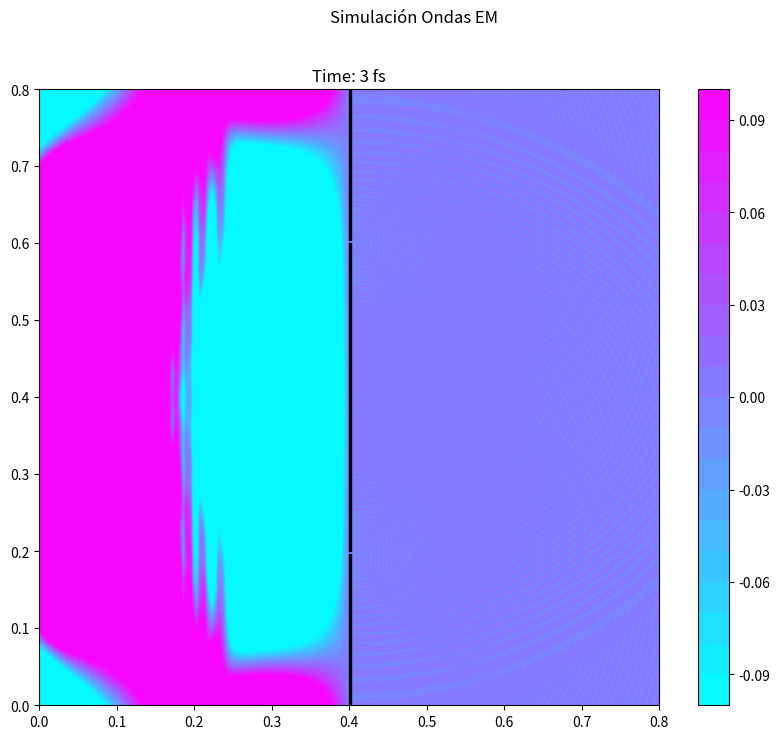
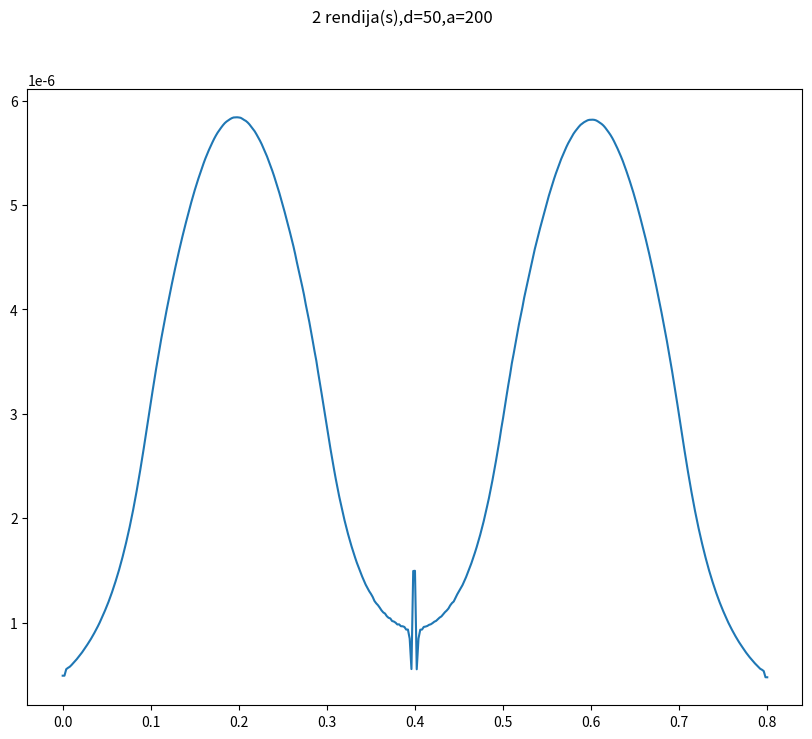

Python code for these plots, in order:
'''
--------------------
Ondas EM
--------------------
Miguel Durán Vera
'''


import numpy as np
import matplotlib.pyplot as plt


'''
El objetivo de esta práctica es simular un pulso electromagnetico propagandose por un plano 2D en el vacio.
'''


'''
Datos del sistema
'''

c = 3e8 # velocidad de la luz

size = 401 # número de puntos

dx = 2 # Espaciado en el mallado de posición
dy = dx
dt = dx*1e-9/(2*c) # Espaciado temporal
xpos = np.arange(0,size*dx,dx)*1e-3 # en micras
ypos = np.arange(0,size*dy,dy)*1e-3 # en micras
yy,xx = np.meshgrid(ypos,xpos)

# print(ypos[400])
Ez = np.zeros((size,size)) # Iniciamos array vacíos para las ondas
Hx = np.zeros((size,size))
Hy = np.zeros((size,size))

sumI = np.zeros(size)
'''
Datos de la simulación
'''

nsim = 1000 # número de simulaciones/pasos temporales
nrep = 10 # número de simulaciones/pasos entre representaciones
trep = 0.01 # tiempo entre representaciones


'''
Datos rendija
'''

numrendijas = 2

a = 200 #distancia entre rendijas (en nº de veces dy)
L = 2  # anchura de las rendijas (en nº de veces dy)
d = 50 # distancia a la pantalla de las rendijas (en nº de veces dx)

namejpg = f'{numrendijas}rend_a{a}_d{d}.jpg'

start = int((size-(numrendijas-1)*a-numrendijas*L)/2)
posx = 200
'''
Gaussiana Inicial
'''

E0 = 1
dxp = 40  # Anchura del pulso
dtp = dxp*1e-9/c  # desviación típica de la gaussiana
t0p = 5*dtp  # Tiempo inicial de la gaussiana
pos0px = 100  # Posición donde metemos el pulso x
pos0py = 200  # Posición donde metemos el pulso y
'''
Ecs. propagación
'''

'''
Ey(k) = Ey(k)-1/2*(Hz(k)-Hz(k-1))
Hz(k) = Hz(k)-1/2*(Ey(k+1)-Ey(k))
'''

'''
Datos Medios
'''

frontx = 100 # frontera entre ambos medios
fronty = 200

eps0 = 8.854e-12 # F/m
eps1 = 1 
eps2 = 1 # Hecho para tener 4 zonas pero ahora solo dos: izqda y derecha
eps3 = 1
eps4 = 1

coef = np.ones((size,size)) # Array con la permitividad del espacio
coef[:frontx,:fronty] = eps2
coef[:frontx,fronty:] = eps1
coef[frontx:,:fronty] = eps3
coef[frontx:,fronty:] = eps4


sigma1 = 0 
sigma2 = 0 # Hecho para tener 4 zonas pero ahora solo dos: izqda y derecha
sigma3 = 0
sigma4 = 0

sigma = np.ones((size,size)) # Array con la conductividad# Array con la permitividad del espacio
sigma[:frontx,:fronty] = sigma2
sigma[:frontx,fronty:] = sigma1
sigma[frontx:,:fronty] = sigma3
sigma[frontx:,fronty:] = sigma4


ctc = sigma*dt/(2*eps0*coef) # Coeficiente tiempo conductancia

Z0 = 1/(c*eps0)
I = lambda E, Z = Z0, n = 1: n/(2*Z)*E**2

'''
Simulación
'''
levels = np.linspace(-0.1,0.1,21)
cmap = 'cool'

fig1 = plt.figure(figsize=(10, 8)) # Creamos figura para representar las ondas EM
fig1.suptitle('Simulación Ondas EM') 
ax1 = fig1.add_subplot(111)
cs = ax1.contourf(xx,yy,np.clip(Ez,-0.1,0.1),levels, cmap = cmap) # Creamos plot de contorno para representar el mapa en 2D y la intensidad de campo eléctrico con un mapa de colores
bar = plt.colorbar(cs)
ax1.set_xlim(0,size*dx*1e-3)  
ax1.set_ylim(0,size*dx*1e-3)
ax1.set_xlabel('x (micras)')
ax1.set_ylabel('y (micras)')
# ax1.axvline(frontx*dx*1e-3, color = 'black', linestyle = 'dashed')

# ax2 = fig1.add_subplot(212)
# # ax2.set_ylim(0, 0.2)
# pantalla0, = ax2.plot(ypos,Ez[150,:])
# pantalla1, = ax2.plot(ypos,Ez[200,:])
# pantalla2, = ax2.plot(ypos, Ez[250, :])


Ezant = np.zeros((4,2,size)) # Sin fronteras ajustadas a los medios dieléctricos



for sim in range(0,nsim):
    
    t = sim*dt # Actualizamos el tiempo en el que 
    
    Ez[1:,1:] = Ez[1:,1:]*(1-ctc[1:,1:])/(1+ctc[1:,1:]) + 1/(2*coef[1:,1:]*(1+ctc[1:,1:]))*((Hy[1:,1:]-Hy[:-1,1:])-(Hx[1:,1:]-Hx[1:,:-1])) # Calculamos el nuevo campo eléctrico
    

    Ez[:,-1] = Ezant[0,0,:]# Arriba
    Ez[:,0] = Ezant[1,0,:]#Abajo    
    Ez[0,:] = Ezant[2,0,:]# Izqda
    Ez[-1,:] = Ezant[3,0,:]# Drch

    Ezant[0,0,:] = Ezant[0,1,:] # Movemos las copias anteriores una posición
    Ezant[1,0,:] = Ezant[1,1,:]
    Ezant[2,0,:] = Ezant[2,1,:]
    Ezant[3,0,:] = Ezant[3,1,:]
    
    Ezant[0,1,:] = Ez[:,-2] # Cogemos los datos actuales en la ultima copia
    Ezant[1,1,:] = Ez[:,1]
    Ezant[2,1,:] = Ez[1,:]
    Ezant[3,1,:] = Ez[-2,:] 
         
    Ez[10, 50:350] = E0*np.sin(-1/2*(t-t0p)/dtp)
    # Ez[102, 212] = E0*np.sin(-1/2*(t-t0p)/dtp-np.pi/2)
    
    Ez[posx:posx+1, 0:start] = 0
    ind = start+L
    for i in range(numrendijas-1):
        Ez[posx:posx+1, ind:ind+a] = 0  
        ind += a+L    
    Ez[posx:posx+1, ind:] = 0

    Hx[:,:-1] = Hx[:,:-1] - 1/2*(Ez[:,1:]-Ez[:,:-1]) # Calculamos los nuevos campos magnéticos
    Hy[:-1,:] = Hy[:-1,:] + 1/2*(Ez[1:,:]-Ez[:-1,:])
       
    sumI += I(Ez[posx+d,:])

    if sim % nrep == 0: # Representamos solo algunas de las simulaciones
        
        ax1.cla()
        cs = ax1.contourf(xx,yy,np.clip(Ez,-0.1,0.1),levels, cmap = cmap)
        title = round(t*1e15)
        ax1.title.set_text(f'Time: {title} fs') # Título que nos indica el tiempo en fs
        # ax1.axvline(frontx*dx*1e-3, color = 'black', linestyle = 'dashed') # Frontera entre las zonas
        # ax1.axhline(fronty*dy*1e-3, color = 'black', linestyle = 'dashed')
        # ax2.set_ylim(0, np.max(I(Ez[150, :])*1e10+1e-10))
        # pantalla0.set_data(ypos, I(Ez[150,:])*1e10)
        # pantalla1.set_data(ypos, I(Ez[200,:])*1e10)
        # pantalla2.set_data(ypos, I(Ez[250, :])*1e10)

        ax1.axvspan(xpos[posx], xpos[posx+1], ymin=ypos[0]/ypos[-1], ymax=ypos[start]/ypos[-1], color='k')  
        ind = start+L
        for i in range(numrendijas-1):
            ax1.axvspan(xpos[posx], xpos[posx+1], ymin=ypos[ind]/ypos[-1], ymax=ypos[ind+a]/ypos[-1], color='k')
            ind += a+L
        ax1.axvspan(xpos[posx], xpos[posx+1], ymin=ypos[ind]/ypos[-1], ymax=ypos[-1]/ypos[-1], color='k')
        
        # plt.pause(trep)   


fig2 = plt.figure(figsize=(10,8))
fig2.suptitle(f'{numrendijas} rendija(s),d={d},a={a}')

ax3 = fig2.add_subplot()
ax3.plot(ypos, sumI)
plt.savefig(namejpg)
plt.show()

    